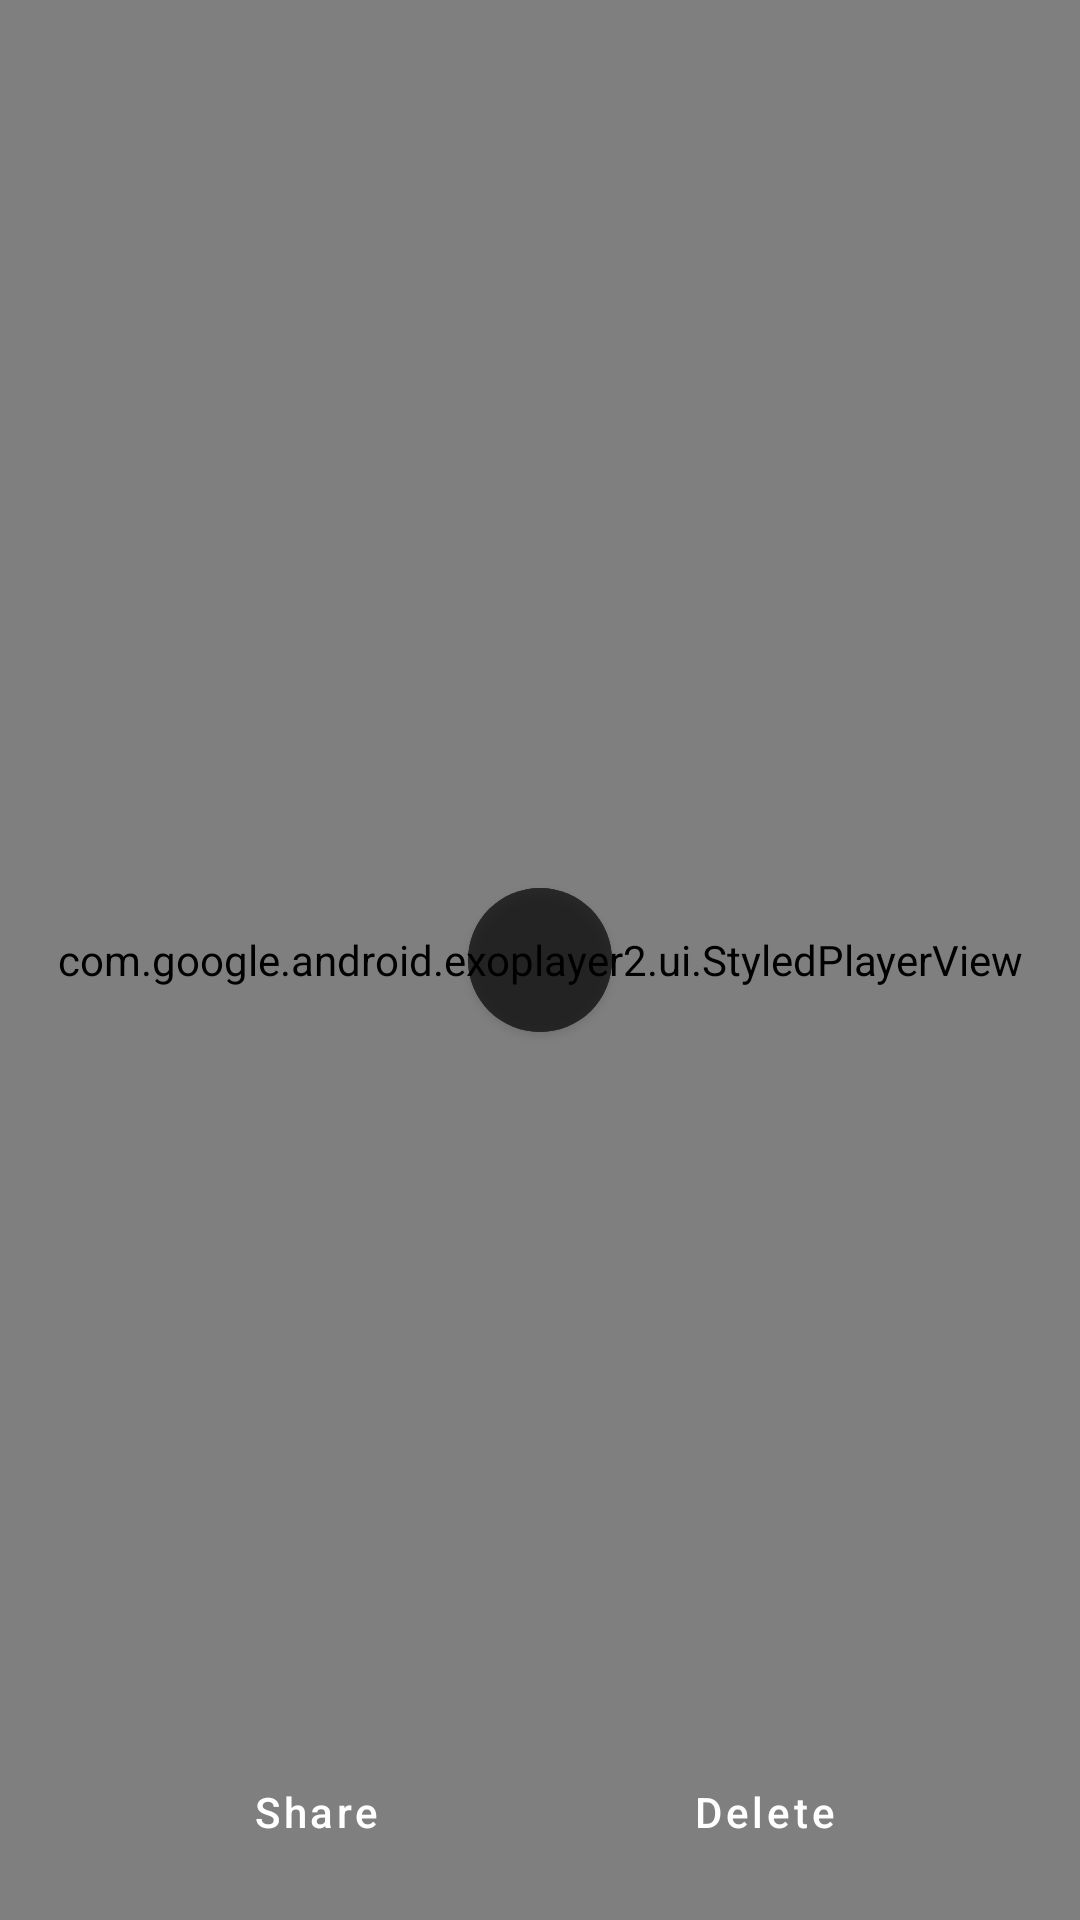

The Android layout XML behind this screen, and the referenced resources:
<!-- AndroidManifest.xml: activity theme Theme.Starling.Navigation.Transparent -->
<!-- res/layout/activity_video.xml -->
<?xml version="1.0" encoding="utf-8"?>
<layout xmlns:app="http://schemas.android.com/apk/res-auto"
    xmlns:android="http://schemas.android.com/apk/res/android">

    <data>

        <variable
            name="viewModel"
            type="com.leondeklerk.starling.media.VideoViewModel" />

        <variable
            name="item"
            type="com.leondeklerk.starling.data.VideoItem" />
    </data>

    <androidx.constraintlayout.widget.ConstraintLayout
        android:id="@+id/layout"
        android:background="@color/black"
        android:layout_width="match_parent"
        android:layout_height="match_parent">

        <com.google.android.material.button.MaterialButton
            android:id="@+id/video_pause"
            android:layout_width="48dp"
            android:layout_height="48dp"
            android:backgroundTint="@color/black"
            android:alpha="0.67"
            android:padding="0dp"
            android:insetLeft="0dp"
            android:insetTop="0dp"
            android:insetRight="0dp"
            android:insetBottom="0dp"
            app:iconPadding="0dp"
            app:icon="@drawable/ic_outline_pause_24"
            app:iconTint="@color/white"
            app:iconSize="24dp"
            app:iconGravity="textStart"
            app:shapeAppearanceOverlay="@style/Starling.Widget.Button.Circle"
            app:layout_constraintStart_toStartOf="parent"
            app:layout_constraintTop_toTopOf="parent"
            app:layout_constraintBottom_toBottomOf="parent"
            app:layout_constraintEnd_toEndOf="parent"
            style="@style/Widget.MaterialComponents.Button.Icon" />

        <com.google.android.exoplayer2.ui.StyledPlayerView
            android:id="@+id/videoView"
            android:layout_height="match_parent"
            android:layout_width="match_parent"
            app:controller_layout_id="@layout/exoplayer_controls"
            app:hide_on_touch="false"
            app:use_controller="true"
            app:show_timeout="0"
            app:animation_enabled="false"
            app:layout_constraintTop_toTopOf="parent"
            app:layout_constraintStart_toStartOf="parent"
            app:layout_constraintEnd_toEndOf="parent"
            app:layout_constraintBottom_toBottomOf="parent" />


        <com.google.android.material.appbar.AppBarLayout
            android:id="@+id/appBar"
            android:layout_width="match_parent"
            android:layout_height="wrap_content"
            android:background="@android:color/transparent"
            android:theme="@style/Starling.Widget.AppBar"
            app:elevation="2dp"
            app:layout_constraintTop_toTopOf="parent">

            <androidx.appcompat.widget.Toolbar
                android:id="@+id/toolbar"
                android:layout_width="match_parent"
                android:layout_height="?actionBarSize" />
        </com.google.android.material.appbar.AppBarLayout>

        <androidx.constraintlayout.widget.ConstraintLayout
            android:id="@+id/bottom_action_bar"
            android:layout_width="match_parent"
            android:layout_height="wrap_content"
            app:layout_constraintBottom_toBottomOf="parent"
            app:layout_constraintEnd_toEndOf="parent"
            app:layout_constraintStart_toStartOf="parent">

            <include
                android:id="@+id/bottom_action_items"
                layout="@layout/bottom_action_items"
                app:layout_constraintStart_toStartOf="parent"
                app:layout_constraintBottom_toBottomOf="parent"
                app:layout_constraintEnd_toEndOf="parent" />

        </androidx.constraintlayout.widget.ConstraintLayout>
    </androidx.constraintlayout.widget.ConstraintLayout>
</layout>
<!-- res/layout/exoplayer_controls.xml (included above) -->
<?xml version="1.0" encoding="utf-8"?>
<androidx.constraintlayout.widget.ConstraintLayout xmlns:android="http://schemas.android.com/apk/res/android"
    xmlns:app="http://schemas.android.com/apk/res-auto"
    xmlns:tools="http://schemas.android.com/tools"
    android:layout_width="match_parent"
    android:layout_marginBottom="@dimen/video_control_offset"
    android:layout_height="match_parent">

    <com.google.android.material.textview.MaterialTextView
        android:id="@id/exo_position"
        android:layout_width="wrap_content"
        android:layout_height="wrap_content"
        android:layout_margin="8dp"
        android:includeFontPadding="false"
        android:textColor="@color/white"
        android:textSize="12sp"
        android:textStyle="bold"
        app:layout_constraintStart_toStartOf="parent"
        tools:text="18:20"
        app:layout_constraintBottom_toBottomOf="parent"
        android:layout_marginStart="16dp"
        android:paddingStart="16dp" />

    <com.google.android.exoplayer2.ui.DefaultTimeBar
        android:id="@+id/exo_progress"
        android:layout_width="0dp"
        android:layout_height="wrap_content"
        android:layout_marginStart="8dp"
        android:layout_marginEnd="8dp"
        app:buffered_color="#33FFFFFF"
        app:layout_constraintBottom_toBottomOf="@id/exo_position"
        app:layout_constraintEnd_toStartOf="@id/exo_duration"
        app:layout_constraintStart_toEndOf="@+id/exo_position"
        app:layout_constraintTop_toTopOf="@+id/exo_position" />

    <com.google.android.material.textview.MaterialTextView
        android:id="@id/exo_duration"
        android:layout_width="wrap_content"
        android:layout_height="wrap_content"
        android:layout_gravity="bottom"
        android:layout_margin="8dp"
        android:includeFontPadding="false"
        android:textColor="@color/white"
        android:textSize="12sp"
        android:textStyle="bold"
        app:layout_constraintBaseline_toBaselineOf="@id/exo_position"
        app:layout_constraintEnd_toStartOf="@id/video_sound"
        tools:text="25:23" />

    <com.google.android.material.checkbox.MaterialCheckBox
        android:checked="true"
        android:id="@+id/video_sound"
        android:buttonTint="@color/white"
        android:button="@drawable/sl_video_volume"
        android:layout_width="wrap_content"
        android:layout_height="wrap_content"
        android:padding="0dp"
        android:insetLeft="0dp"
        android:insetTop="0dp"
        android:insetRight="0dp"
        android:insetBottom="0dp"
        app:iconPadding="0dp"
        app:iconTint="@color/white"
        app:iconSize="24dp"
        app:iconGravity="textStart"
        app:layout_constraintBaseline_toBaselineOf="@id/exo_duration"
        app:layout_constraintEnd_toEndOf="parent"
        app:layout_constraintBottom_toBottomOf="parent" />
</androidx.constraintlayout.widget.ConstraintLayout>
<!-- res/layout/bottom_action_items.xml (included above) -->
<?xml version="1.0" encoding="utf-8"?>
<androidx.constraintlayout.widget.ConstraintLayout xmlns:android="http://schemas.android.com/apk/res/android"
    xmlns:app="http://schemas.android.com/apk/res-auto"
    xmlns:tools="http://schemas.android.com/tools"
    android:id="@+id/action_items"
    android:layout_width="match_parent"
    android:layout_height="match_parent"
    app:layout_constraintBottom_toBottomOf="parent"
    app:layout_constraintStart_toStartOf="parent">

    <com.google.android.material.button.MaterialButton
        android:layout_width="wrap_content"
        android:layout_height="wrap_content"
        style="@style/Widget.MaterialComponents.Button.TextButton"
        android:text="@string/media_delete"
        android:textColor="@android:color/white"
        app:iconTint="@android:color/white"
        app:icon="@drawable/ic_outline_delete_24"
        app:iconGravity="textTop"
        app:iconSize="24dp"
        android:textSize="14sp"
        android:textAllCaps="false"
        app:layout_constraintEnd_toEndOf="parent"
        app:layout_constraintBottom_toBottomOf="parent"
        android:id="@+id/media_action_delete"
        android:layout_marginBottom="12dp"
        app:layout_constraintStart_toEndOf="@+id/media_action_crop"
        app:layout_constraintHorizontal_bias="0.5" />

    <com.google.android.material.button.MaterialButton
        android:visibility="gone"
        android:layout_width="wrap_content"
        android:layout_height="wrap_content"
        style="@style/Widget.MaterialComponents.Button.TextButton"
        android:text="@string/media_crop"
        android:textColor="@android:color/white"
        app:iconTint="@android:color/white"
        app:icon="@drawable/ic_outline_crop_24"
        app:iconGravity="textTop"
        app:iconSize="24dp"
        android:textSize="14sp"
        android:textAllCaps="false"
        app:layout_constraintBottom_toBottomOf="parent"
        android:id="@+id/media_action_crop"
        android:layout_marginBottom="12dp"
        app:layout_constraintStart_toEndOf="@+id/media_action_share"
        app:layout_constraintHorizontal_bias="0.5"
        app:layout_constraintEnd_toStartOf="@+id/media_action_delete" />

    <com.google.android.material.button.MaterialButton
        android:layout_width="wrap_content"
        android:layout_height="wrap_content"
        style="@style/Widget.MaterialComponents.Button.TextButton"
        android:text="@string/media_share"
        android:textColor="@android:color/white"
        app:iconTint="@android:color/white"
        app:icon="@drawable/ic_outline_share_24"
        app:iconGravity="textTop"
        app:layout_constraintBottom_toBottomOf="parent"
        app:layout_constraintStart_toStartOf="parent"
        app:iconSize="24dp"
        android:textSize="14sp"
        android:textAllCaps="false"
        android:id="@+id/media_action_share"
        android:layout_marginBottom="12dp"
        app:layout_constraintHorizontal_bias="0.5"
        app:layout_constraintEnd_toStartOf="@+id/media_action_crop" />


</androidx.constraintlayout.widget.ConstraintLayout>
<!-- resources referenced by this layout -->
<resources>
  <color name="black">#FF000000</color>
  <color name="white">#FFFFFFFF</color>
  <dimen name="video_control_offset">80dp</dimen>
  <!-- drawable ic_outline_crop_24 (drawable) -->
  <vector android:autoMirrored="true" android:height="24dp"
      android:tint="?attr/colorControlNormal" android:viewportHeight="24"
      android:viewportWidth="24" android:width="24dp" xmlns:android="http://schemas.android.com/apk/res/android">
      <path android:fillColor="@android:color/white" android:pathData="M17,15h2V7c0,-1.1 -0.9,-2 -2,-2H9v2h8v8zM7,17V1H5v4H1v2h4v10c0,1.1 0.9,2 2,2h10v4h2v-4h4v-2H7z"/>
  </vector>
  <!-- drawable sl_video_volume (drawable) -->
  <?xml version="1.0" encoding="utf-8"?>
  <selector xmlns:android="http://schemas.android.com/apk/res/android">
      <item
          android:drawable="@drawable/ic_outline_volume_off_24"
          android:state_checked="false"
          />
      <item
          android:drawable="@drawable/ic_outline_volume_up_24"
          android:state_checked="true"
          />
      <item android:drawable="@drawable/ic_outline_volume_up_24" />
  </selector>
  <string name="media_crop">Crop</string>
  <string name="media_delete">Delete</string>
  <string name="media_share">Share</string>
  <style name="Starling.Widget.AppBar" parent="ThemeOverlay.MaterialComponents.Dark">
          <item name="colorControlNormal">@android:color/white</item>
      </style>
  <style name="Starling.Widget.Button.Circle" parent="">
          <item name="cornerSize">50%</item>
      </style>
  <style name="Theme.Starling.Navigation.Transparent" parent="Theme.Starling">
          <item name="android:windowDrawsSystemBarBackgrounds">true</item>
          <item name="android:statusBarColor">@color/status_bar_scrim</item>
          <item name="android:windowLightStatusBar" tools:targetApi="23">false</item>
          <item name="android:navigationBarColor">@android:color/transparent</item>
      </style>
  <style name="Theme.Starling" parent="Theme.MaterialComponents.DayNight.NoActionBar">
          
          <item name="colorPrimary">@color/purple_500</item>
          <item name="colorPrimaryVariant">@color/purple_700</item>
          <item name="colorOnPrimary">@color/white</item>
          
          <item name="colorSecondary">@color/teal_200</item>
          <item name="colorSecondaryVariant">@color/teal_700</item>
          <item name="colorOnSecondary">@color/black</item>
          
          <item name="android:statusBarColor" tools:targetApi="l">?attr/colorPrimaryVariant</item>
          
          <item name="bottomSheetDialogTheme">@style/Starling.Widget.BottomSheet.Dialog</item>
      </style>
  <color name="status_bar_scrim">#AA000000</color>
  <color name="purple_500">#FF6200EE</color>
  <color name="purple_700">#FF3700B3</color>
  <color name="teal_200">#FF03DAC5</color>
  <color name="teal_700">#FF018786</color>
  <style name="Starling.Widget.BottomSheet.Dialog" parent="@style/ThemeOverlay.MaterialComponents.BottomSheetDialog">
          <item name="bottomSheetStyle">@style/Starling.Widget.BottomSheet</item>
      </style>
  <style name="Starling.Widget.BottomSheet" parent="Widget.MaterialComponents.BottomSheet">
          <item name="shapeAppearanceOverlay">@style/Starling.ShapeAppearance.RoundedTop</item>
      </style>
  <style name="Starling.ShapeAppearance.RoundedTop" parent="">
          <item name="cornerFamily">rounded</item>
          <item name="cornerSizeTopRight">16dp</item>
          <item name="cornerSizeTopLeft">16dp</item>
          <item name="cornerSizeBottomRight">0dp</item>
          <item name="cornerSizeBottomLeft">0dp</item>
      </style>
</resources>
